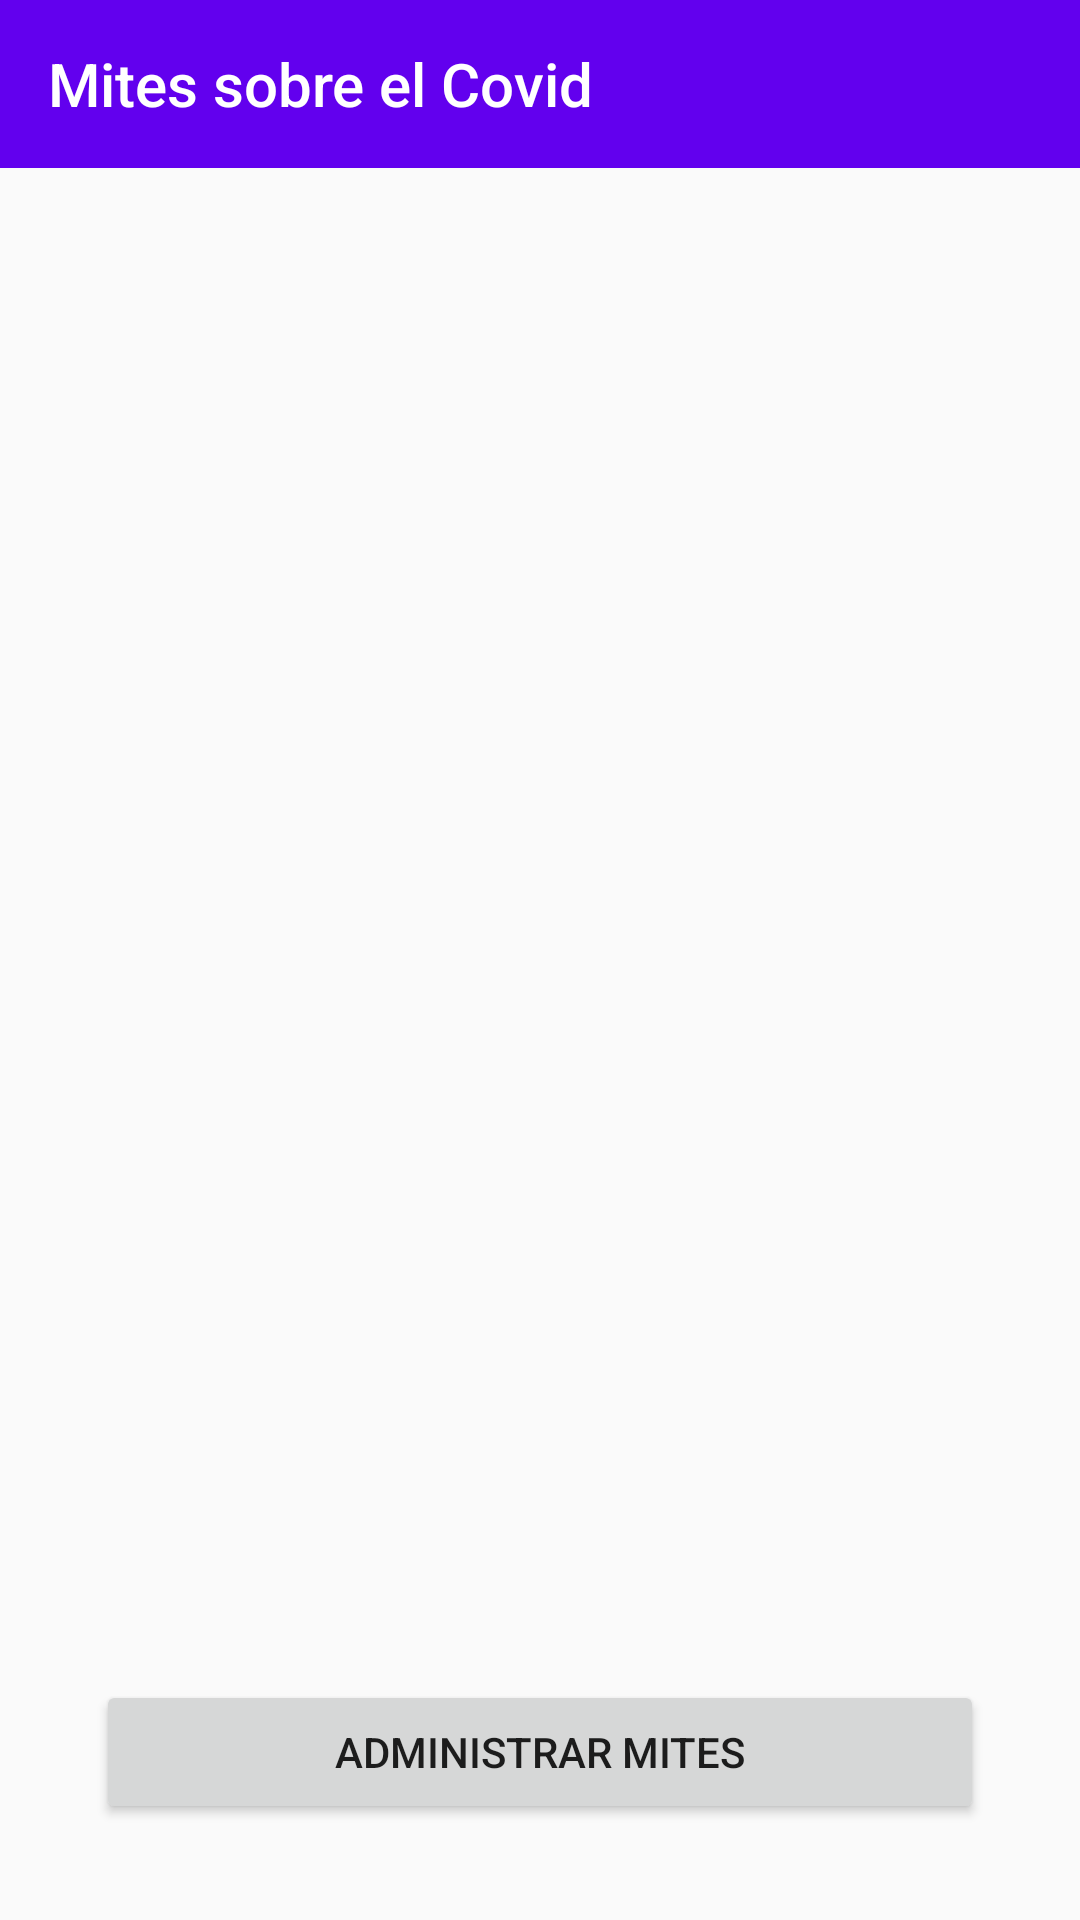

Here is an Android app screen rendered from its layout file. Give the layout XML and the strings, colors and styles it references.
<!-- AndroidManifest.xml: application theme AppTheme -->
<!-- res/layout/activity_myths.xml -->
<?xml version="1.0" encoding="utf-8"?>
<androidx.constraintlayout.widget.ConstraintLayout xmlns:android="http://schemas.android.com/apk/res/android"
    xmlns:app="http://schemas.android.com/apk/res-auto"
    xmlns:tools="http://schemas.android.com/tools"
    android:layout_width="match_parent"
    android:layout_height="match_parent"
    tools:context=".ui.main.activity.health.information.MythsActivity">

    <androidx.appcompat.widget.Toolbar
        android:id="@+id/toolbarMyths"
        android:layout_width="match_parent"
        android:layout_height="?attr/actionBarSize"
        android:background="?attr/colorPrimary"
        app:layout_constraintStart_toStartOf="parent"
        app:layout_constraintTop_toTopOf="parent"
        app:navigationIcon="@drawable/go_back_icon"
        app:title="@string/mites_sobre_el_covid"
        app:titleTextColor="@android:color/background_light" />

    <androidx.recyclerview.widget.RecyclerView
        android:id="@+id/recyclerViewMyths"
        android:layout_width="match_parent"
        android:layout_height="0dp"
        android:orientation="vertical"
        app:layout_constraintEnd_toEndOf="parent"
        app:layout_constraintStart_toStartOf="parent"
        android:paddingTop="16dp"
        android:scrollbars="vertical"
        app:layoutManager="androidx.recyclerview.widget.LinearLayoutManager"
        app:layout_constraintTop_toBottomOf="@+id/toolbarMyths"
        app:layout_constraintBottom_toTopOf="@id/manageMythsButton"
        tools:listitem="@layout/drop_down_textview_item" />

    <Button
        android:id="@+id/manageMythsButton"
        android:layout_width="match_parent"
        android:layout_height="wrap_content"
        android:layout_marginHorizontal="32dp"
        android:layout_marginVertical="32dp"
        android:text="@string/administrar_mites"
        app:layout_constraintBottom_toBottomOf="parent"
        app:layout_constraintEnd_toEndOf="parent"
        app:layout_constraintStart_toStartOf="parent"
        app:layout_constraintTop_toBottomOf="@id/recyclerViewMyths" />

</androidx.constraintlayout.widget.ConstraintLayout>
<!-- res/layout/drop_down_textview_item.xml (included above) -->
<?xml version="1.0" encoding="utf-8"?>
<androidx.constraintlayout.widget.ConstraintLayout xmlns:android="http://schemas.android.com/apk/res/android"
    xmlns:app="http://schemas.android.com/apk/res-auto"
    android:layout_width="match_parent"
    android:layout_height="wrap_content">

    <hakobastvatsatryan.DropdownTextView
        android:id="@+id/dropdown_text_view"

        android:layout_width="match_parent"
        android:layout_height="wrap_content"
        android:layout_margin="16dp"
        app:bg_drawable_expanded="@color/colorDropDownExpandBackground"
        app:bg_drawable_regular="@color/colorDropDownPrimaryBackground"
        app:content_text_color="@color/colorDropDownText"
        app:content_text_size="12sp"
        app:expand_duration="@integer/config_navAnimTime"
        app:layout_constraintTop_toTopOf="parent"

        app:panel_padding="@dimen/content_default_padding"
        app:title_text_color="@color/colorDropDownText"
        app:title_text_size="40sp" />


</androidx.constraintlayout.widget.ConstraintLayout>
<!-- resources referenced by this layout -->
<resources>
  <color name="colorDropDownExpandBackground">#FFFFFF</color>
  <color name="colorDropDownPrimaryBackground">#BBB3DC</color>
  <color name="colorDropDownText">#000000</color>
  <string name="administrar_mites">Administrar mites</string>
  <string name="mites_sobre_el_covid">Mites sobre el Covid</string>
  <style name="AppTheme" parent="Theme.AppCompat.Light.NoActionBar">
          
          <item name="colorPrimary">@color/colorPrimary</item>
          <item name="colorPrimaryDark">@color/colorPrimaryDark</item>
          <item name="colorAccent">@color/colorAccent</item>
      </style>
  <color name="colorPrimary">#6200EE</color>
  <color name="colorPrimaryDark">#3700B3</color>
  <color name="colorAccent">#03DAC5</color>
</resources>
